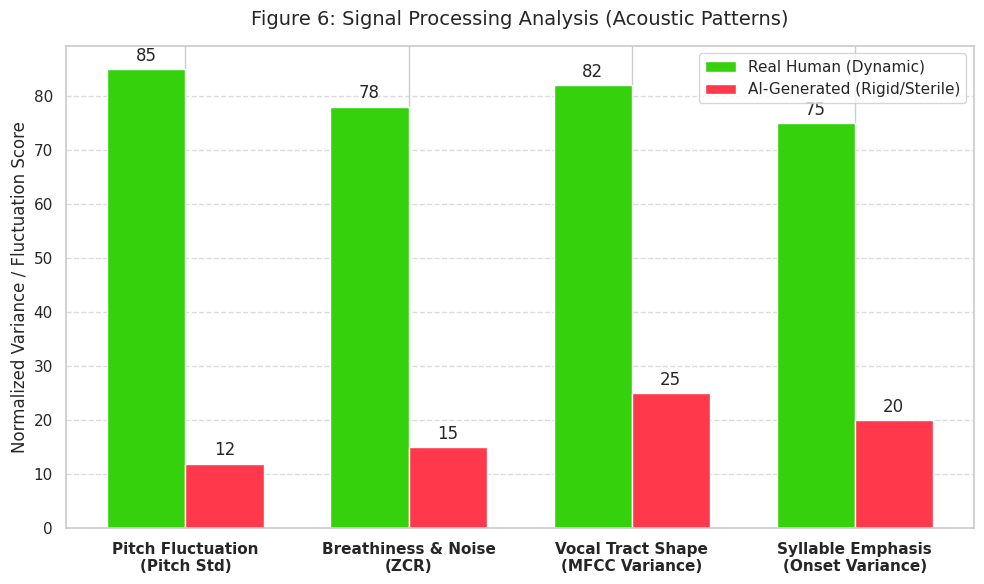

Source code (Python):
import numpy as np
import matplotlib.pyplot as plt
import seaborn as sns

# Set academic styling
plt.style.use('ggplot')
sns.set_theme(style="whitegrid")

def generate_figure_6():
    # The 4 acoustic features from your EVALUATION.docx
    labels = ['Pitch Fluctuation\n(Pitch Std)', 
              'Breathiness & Noise\n(ZCR)', 
              'Vocal Tract Shape\n(MFCC Variance)', 
              'Syllable Emphasis\n(Onset Variance)']
    
    # Mock normalized variance scores (0-100 scale) 
    # High scores = natural variance. Low scores = mathematically rigid.
    real_scores = [85, 78, 82, 75]
    ai_scores = [12, 15, 25, 20]

    x = np.arange(len(labels))
    width = 0.35

    fig, ax = plt.subplots(figsize=(10, 6))
    
    # Plotting the bars using your UI's color scheme (Green for Real, Red for AI)
    rects1 = ax.bar(x - width/2, real_scores, width, label='Real Human (Dynamic)', color='#35d10d')
    rects2 = ax.bar(x + width/2, ai_scores, width, label='AI-Generated (Rigid/Sterile)', color='#ff384c')

    # Add labels, title, and styling
    ax.set_ylabel('Normalized Variance / Fluctuation Score', fontsize=12)
    ax.set_title('Figure 6: Signal Processing Analysis (Acoustic Patterns)', fontsize=14, pad=15)
    ax.set_xticks(x)
    ax.set_xticklabels(labels, fontsize=11, fontweight='bold')
    
    # Place the legend in a clear spot
    ax.legend(loc='upper right', fontsize=11)
    
    # Add the exact numbers on top of the bars for academic precision
    ax.bar_label(rects1, padding=3, fmt='%d')
    ax.bar_label(rects2, padding=3, fmt='%d')

    # Add a subtle grid behind the bars
    ax.grid(axis='y', linestyle='--', alpha=0.7)

    plt.tight_layout()
    plt.savefig('Fig6_Acoustic_Analysis.png', dpi=300)
    plt.close()
    print("Generated: Fig6_Acoustic_Analysis.png")

# Run the generator
generate_figure_6()
